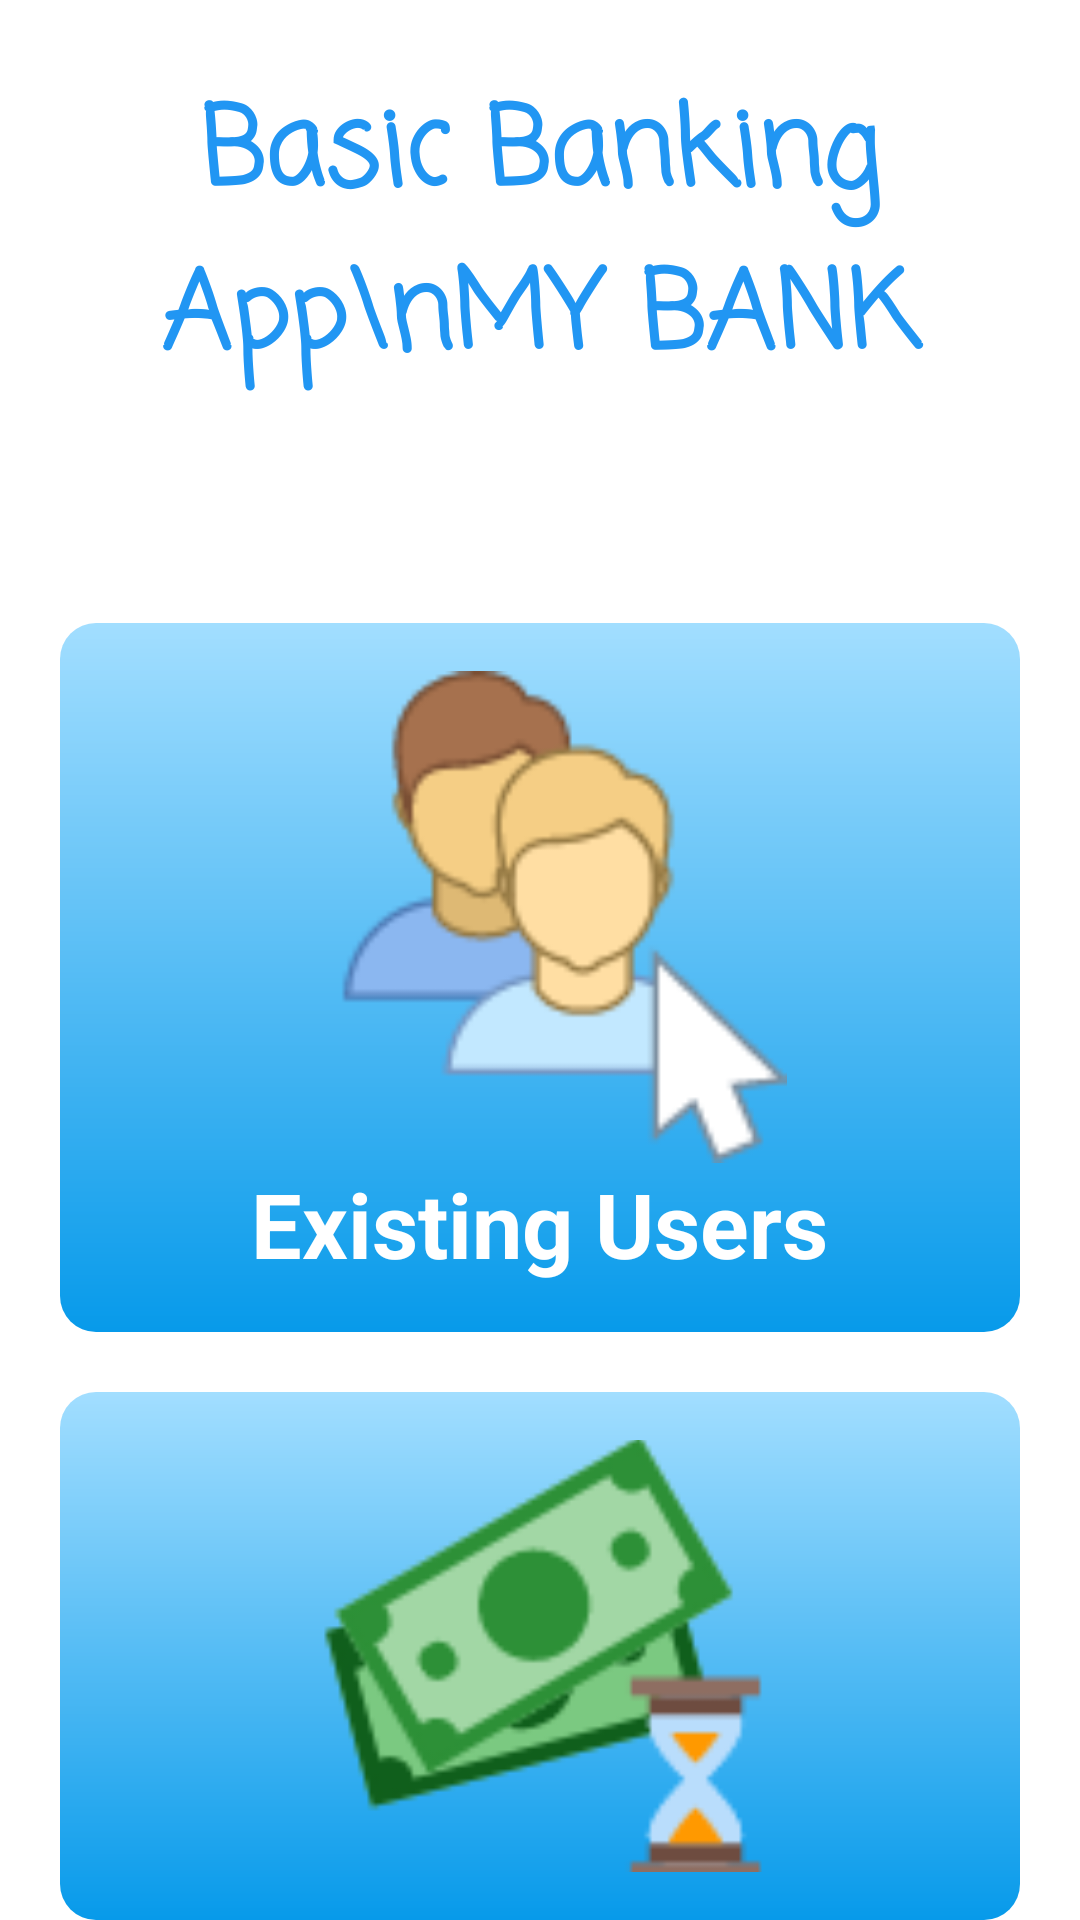

Here is an Android app screen rendered from its layout file. Give the layout XML and the strings, colors and styles it references.
<!-- AndroidManifest.xml: application theme Theme.Banking -->
<!-- res/layout/activity_main.xml -->
<?xml version="1.0" encoding="utf-8"?>
<RelativeLayout xmlns:android="http://schemas.android.com/apk/res/android"
    xmlns:tools="http://schemas.android.com/tools"
    android:layout_width="match_parent"
    android:layout_height="match_parent"
    android:background="#FFF"
    xmlns:app="http://schemas.android.com/apk/res-auto"
    tools:context=".MainActivity">


    <LinearLayout
        android:orientation="vertical"
        android:layout_width="match_parent"
        android:layout_height="match_parent">

        <RelativeLayout
            android:layout_width="match_parent"
            android:layout_height="wrap_content">


            <TextView
                android:layout_width="wrap_content"
                android:layout_height="wrap_content"
                android:layout_centerHorizontal="true"
                android:layout_marginStart="24dp"
                android:layout_marginLeft="24dp"
                android:layout_marginTop="24dp"
                android:layout_marginEnd="24dp"
                android:layout_marginRight="24dp"
                android:layout_marginBottom="24dp"

                android:fontFamily="casual"
                android:gravity="center_horizontal"
                android:text="Basic Banking App\nMY BANK"
                android:textAlignment="center"
                android:textColor="#2196F3"
                android:textSize="36sp"
                android:textStyle="bold" />
        </RelativeLayout>

        <GridLayout

            android:rowCount="3"
            android:alignmentMode="alignMargins"
            android:columnCount="1"
            android:layout_marginLeft="20dp"
            android:layout_marginRight="20dp"
            android:layout_marginTop="50dp"
            android:layout_width="match_parent"
            android:layout_height="wrap_content"
            android:columnOrderPreserved="false">

            <androidx.cardview.widget.CardView
                android:layout_width="wrap_content"
                android:layout_height="wrap_content"
                android:layout_columnWeight="1"
                android:layout_rowWeight="1"
                app:cardElevation="6dp"
                app:cardCornerRadius="12dp"
                android:layout_margin="12dp"
                tools:targetApi="lollipop">


            </androidx.cardview.widget.CardView>

            <LinearLayout

                android:layout_width="match_parent"
                android:layout_height="match_parent"
                android:layout_row="0"
                android:layout_column="0"
                android:background="@drawable/bg2"
                android:gravity="center"
                android:orientation="vertical"
                android:padding="16dp"
                android:rotationX="0">

                <ImageView
                    android:id="@+id/customer"
                    android:layout_width="297dp"
                    android:layout_height="164dp"
                    android:contentDescription="@string/users"
                    android:src="@drawable/ic_undraw_people_tax" />

                <TextView
                    android:layout_width="wrap_content"
                    android:layout_height="wrap_content"
                    android:text="Existing Users"
                    android:textColor="#FFF"
                    android:textSize="30sp"
                    android:textStyle="bold" />

            </LinearLayout>

        </GridLayout>

        <GridLayout
            android:layout_marginLeft="20dp"
            android:layout_marginRight="20dp"
            android:rowCount="1"
            android:alignmentMode="alignMargins"
            android:columnCount="1"
            android:layout_marginTop="20dp"
            android:layout_width="match_parent"
            android:layout_height="wrap_content"
            android:columnOrderPreserved="false">

            <androidx.cardview.widget.CardView
                android:layout_width="wrap_content"
                android:layout_height="wrap_content"
                android:layout_columnWeight="1"
                android:layout_rowWeight="1"
                app:cardElevation="6dp"
                app:cardCornerRadius="12dp"
                android:layout_margin="12dp"
                tools:ignore="UnusedAttribute">

            </androidx.cardview.widget.CardView>

            <LinearLayout
                android:layout_width="match_parent"
                android:layout_height="match_parent"
                android:layout_row="0"
                android:layout_column="0"
                android:background="@drawable/bg2"
                android:gravity="center"
                android:orientation="vertical"
                android:padding="16dp">

                <ImageView
                    android:id="@+id/Transactions"
                    android:layout_width="309dp"
                    android:layout_height="159dp"
                    android:contentDescription="@string/transactions"
                    android:src="@drawable/ic_undraw_transfer_money1" />

                <TextView
                    android:layout_width="wrap_content"
                    android:layout_height="wrap_content"
                    android:text="Transaction History"
                    android:textColor="#FFF"
                    android:textSize="30sp"
                    android:textStyle="bold" />
            </LinearLayout>
        </GridLayout>
    </LinearLayout>

</RelativeLayout>
<!-- resources referenced by this layout -->
<resources>
  <!-- drawable bg2 (drawable) -->
  <?xml version="1.0" encoding="utf-8"?>
  <shape xmlns:android="http://schemas.android.com/apk/res/android">
      <gradient
          android:startColor="#079AEA"
          android:useLevel="true"
          android:endColor="#A2DEFF"
          android:angle="90" />
      <corners android:radius="12dp" />
  </shape>
  <!-- drawable ic_undraw_people_tax: png bitmap (drawable, 6411 bytes) -->
  <!-- drawable ic_undraw_transfer_money1: png bitmap (drawable, 7766 bytes) -->
  <string name="transactions">Transactions</string>
  <string name="users">Users</string>
</resources>
